Image classification data set "MLO" (JustinChien/111project_IDAL on GitHub). Class labels (2): benign, malignant.

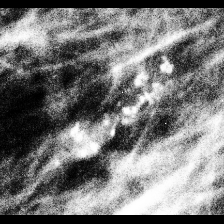
Label: benign

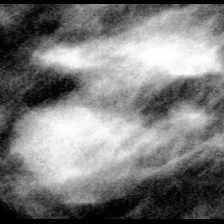
Label: benign

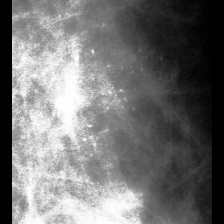
Label: malignant

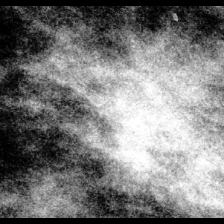
Label: malignant

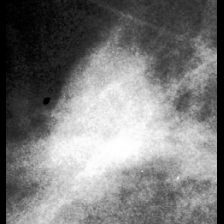
Label: malignant

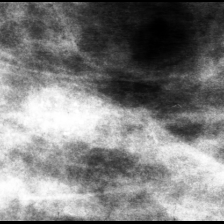
Label: benign
